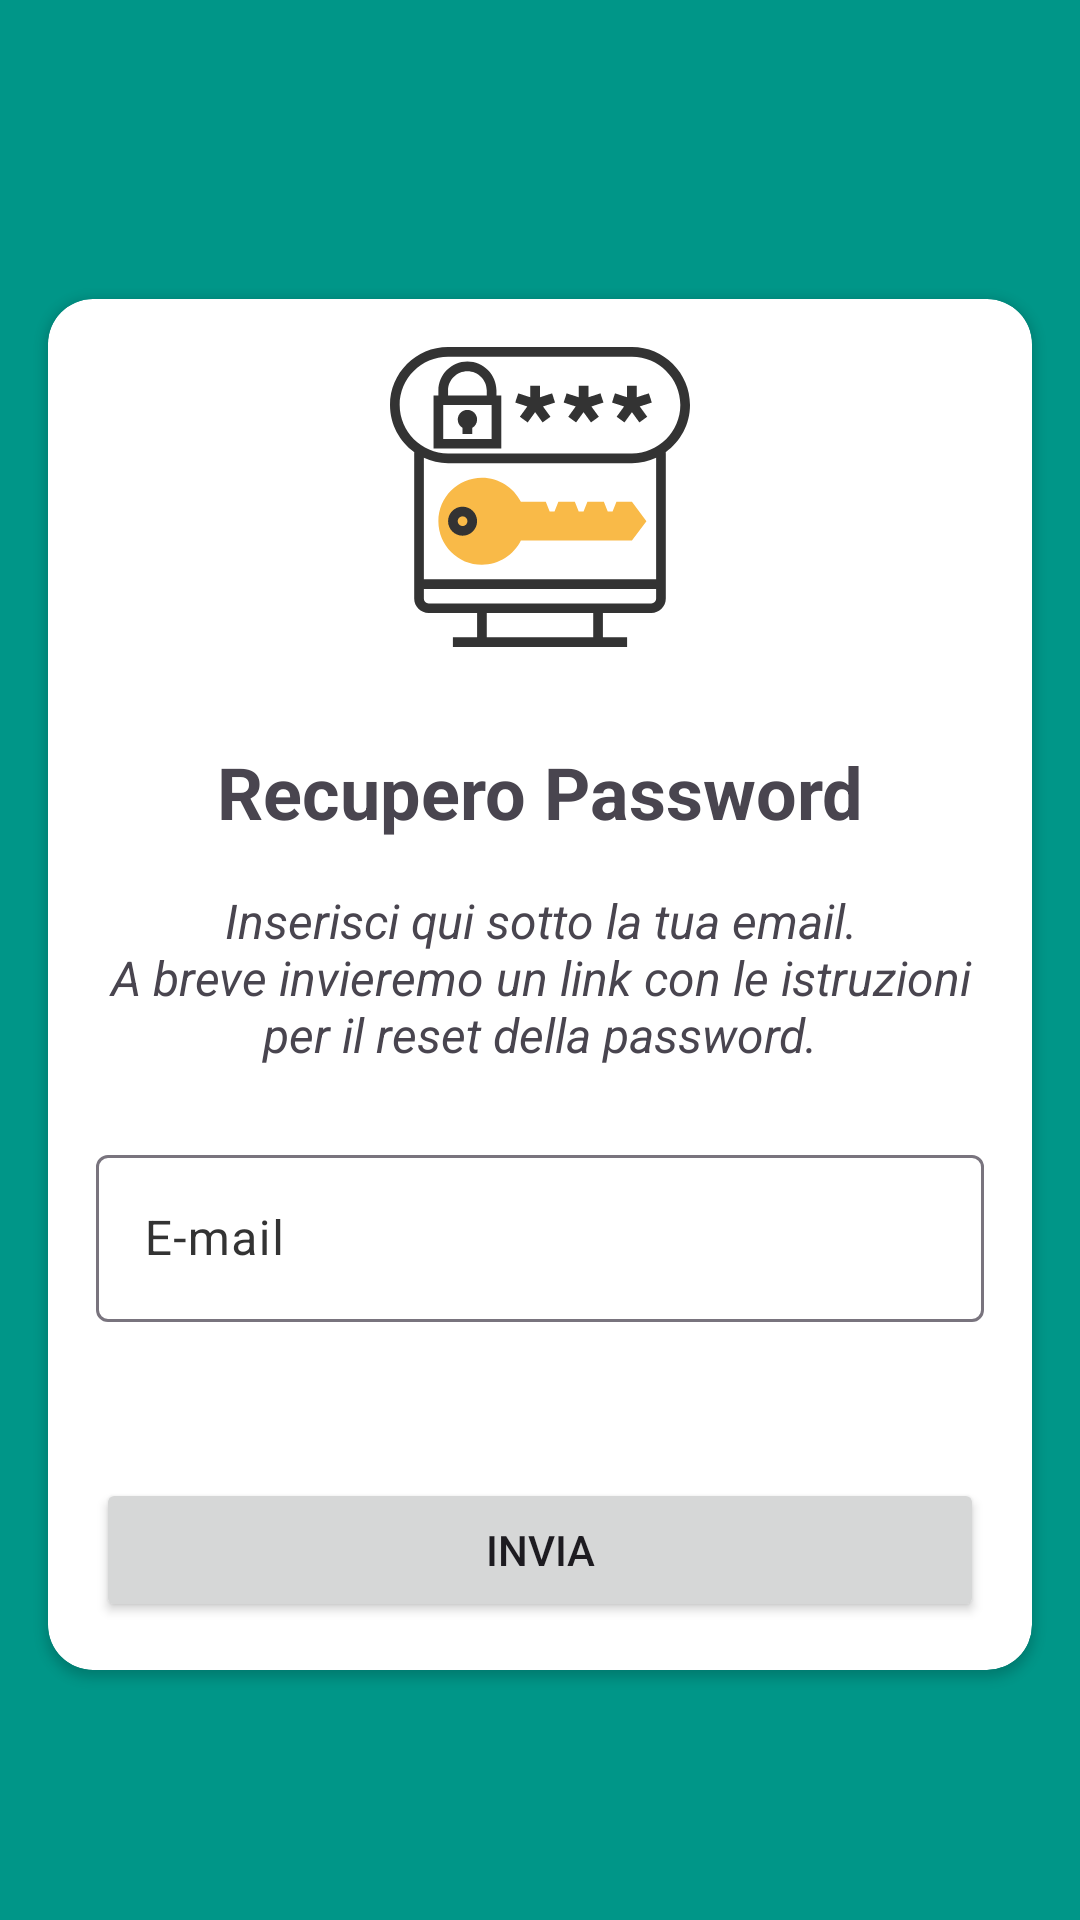

Here is an Android app screen rendered from its layout file. Give the layout XML and the strings, colors and styles it references.
<!-- AndroidManifest.xml: application theme Theme.Verbose -->
<!-- res/layout/fragment_update_password.xml -->
<?xml version="1.0" encoding="utf-8"?>

<androidx.constraintlayout.widget.ConstraintLayout xmlns:android="http://schemas.android.com/apk/res/android"
    xmlns:app="http://schemas.android.com/apk/res-auto"
    xmlns:tools="http://schemas.android.com/tools"
    android:layout_width="match_parent"
    android:layout_height="match_parent"
    android:background="@color/verbose_logo_background"
    android:backgroundTint="@color/verbose_logo_background"
    tools:context=".ui.login.UpdatePasswordFragment">

    <androidx.cardview.widget.CardView
        android:layout_width="0dp"
        android:layout_height="wrap_content"
        android:layout_marginStart="16dp"
        android:layout_marginTop="16dp"
        android:layout_marginEnd="16dp"
        app:cardCornerRadius="15dp"
        app:layout_constraintBottom_toBottomOf="parent"
        app:layout_constraintEnd_toEndOf="parent"
        app:layout_constraintStart_toStartOf="parent"
        app:layout_constraintTop_toTopOf="parent">

        <androidx.constraintlayout.widget.ConstraintLayout
            android:layout_width="match_parent"
            android:layout_height="match_parent">

            <Button
                android:id="@+id/send_email_button"
                android:layout_width="0dp"
                android:layout_height="wrap_content"
                android:layout_marginStart="16dp"
                android:layout_marginTop="32dp"
                android:layout_marginEnd="16dp"
                android:layout_marginBottom="16dp"
                android:text="@string/send"
                app:layout_constraintBottom_toBottomOf="parent"
                app:layout_constraintEnd_toEndOf="parent"
                app:layout_constraintStart_toStartOf="parent"
                app:layout_constraintTop_toBottomOf="@+id/email_recupero" />

            <TextView
                android:id="@+id/textView14"
                android:layout_width="wrap_content"
                android:layout_height="wrap_content"
                android:layout_marginStart="16dp"
                android:layout_marginTop="32dp"
                android:layout_marginEnd="16dp"
                android:text="@string/retrieve_password"
                android:textSize="24sp"
                android:textStyle="bold"
                app:layout_constraintEnd_toEndOf="parent"
                app:layout_constraintStart_toStartOf="parent"
                app:layout_constraintTop_toBottomOf="@+id/imageView3" />

            <com.google.android.material.textfield.TextInputLayout
                android:id="@+id/email_recupero"
                android:layout_width="match_parent"
                android:layout_height="wrap_content"
                android:layout_marginStart="16dp"
                android:layout_marginTop="24dp"
                android:layout_marginEnd="16dp"
                android:layout_marginBottom="20dp"
                app:layout_constraintBottom_toTopOf="@+id/send_email_button"
                app:layout_constraintEnd_toEndOf="parent"
                app:layout_constraintStart_toStartOf="parent"
                app:layout_constraintTop_toBottomOf="@+id/textView17">

                <com.google.android.material.textfield.TextInputEditText
                    android:layout_width="match_parent"
                    android:layout_height="match_parent"
                    android:drawableStart="@drawable/baseline_alternate_email_24"
                    android:hint="@string/e_mail_hint" />
            </com.google.android.material.textfield.TextInputLayout>

            <TextView
                android:id="@+id/textView17"
                android:layout_width="0dp"
                android:layout_height="wrap_content"
                android:layout_marginStart="16dp"
                android:layout_marginTop="16dp"
                android:layout_marginEnd="16dp"
                android:text="@string/password_reset_helper"
                android:textAlignment="center"
                android:textSize="16sp"
                android:textStyle="italic"
                app:layout_constraintEnd_toEndOf="parent"
                app:layout_constraintStart_toStartOf="parent"
                app:layout_constraintTop_toBottomOf="@+id/textView14" />

            <ImageView
                android:id="@+id/imageView3"
                android:layout_width="100dp"
                android:layout_height="100dp"
                android:layout_marginTop="16dp"
                android:src="@drawable/password_icon"
                app:layout_constraintEnd_toEndOf="parent"
                app:layout_constraintStart_toStartOf="parent"
                app:layout_constraintTop_toTopOf="parent" />

        </androidx.constraintlayout.widget.ConstraintLayout>

    </androidx.cardview.widget.CardView>

</androidx.constraintlayout.widget.ConstraintLayout>
<!-- resources referenced by this layout -->
<resources>
  <color name="verbose_logo_background">#009688</color>
  <!-- drawable password_icon: vector/xml drawable (drawable, 2924 chars, omitted) -->
  <string name="e_mail_hint" translatable="false">E-mail</string>
  <string name="password_reset_helper">Inserisci qui sotto la tua email.\nA breve invieremo un link con le istruzioni per il reset della password.</string>
  <string name="retrieve_password">Recupero Password</string>
  <string name="send">Invia</string>
  <style name="Theme.Verbose" parent="Base.Theme.Verbose" />
  <style name="Base.Theme.Verbose" parent="Theme.Material3.Light.NoActionBar">
          
          <item name="colorPrimary">@color/verbose_logo_background</item>
          <item name="colorPrimaryVariant">#00655C</item>
          <item name="colorSecondary">#FFEB3B</item>
          <item name="colorSecondaryVariant">#FFEB3B</item>
  
          <item name="colorOnPrimary">@color/white</item>
  
          <item name="colorSurface">@color/white</item>
          <item name="colorOnSurface">@color/verbose_nav_icon</item>
          <item name="colorOnSurfaceVariant">@color/verbose_nav_icon</item>
  
  
          <item name="android:colorActivatedHighlight">@color/verbose_ripple</item>
          <item name="android:statusBarColor">@color/verbose_logo_background</item>
  
  
          <item name="colorSurfaceContainer">@color/white</item>
          <item name="colorContainer">#FF0000</item>
          <item name="colorOnContainer">#FF0000</item>
          <item name="colorSecondaryContainer">#00000000</item> 
          <item name="colorOnSecondaryContainer">#00655C</item>
      </style>
  <color name="white">#FFFFFFFF</color>
  <color name="verbose_nav_icon">#333333</color>
  <color name="verbose_ripple">#4DB6AC</color>
</resources>
